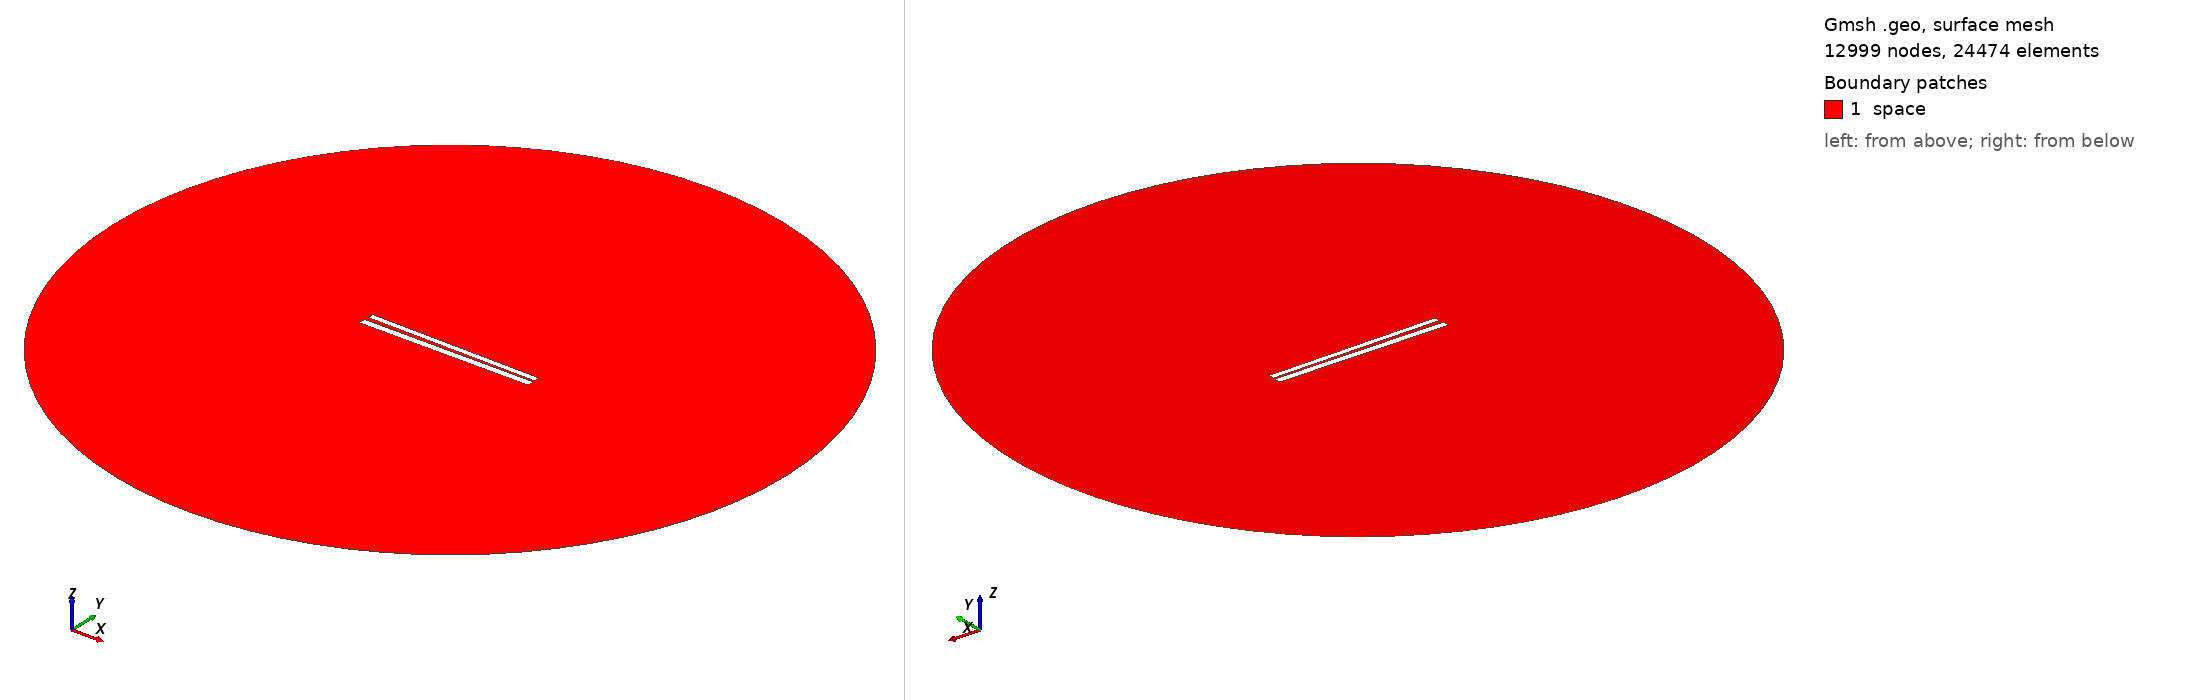

Gmsh geometry script, surface-meshed: 12999 nodes, 24474 surface elements. Boundary patches (legend numbers): 1 space. Left view from above one corner, right view from below the opposite corner. Legend entries are the model's physical surfaces. The drawing asked Gmsh for element sizes between 1% and 20% of the model's largest extent; the script's own settings can give other sizes.

=== 319.geo (drawn) ===
// Set the geometry kernel
SetFactory("OpenCASCADE");

//---------------------------------------
// Rectangles
//---------------------------------------

// Rectangle 1 (top)
Point(1) = {-49.733333333333334, 1.0722222222222222, 0, 1.0};
Point(2) = {49.733333333333334, 1.0722222222222222, 0, 1.0};
Point(3) = {49.733333333333334, 4.538888888888889, 0, 1.0};
Point(4) = {-49.733333333333334, 4.538888888888889, 0, 1.0};

Line(1) = {1, 2};
Line(2) = {2, 3};
Line(3) = {3, 4};
Line(4) = {4, 1};

Line Loop(1) = {1, 2, 3, 4};
Plane Surface(1) = {1};

Rotate { {0, 0, 1}, {0,  0.8055555555555556,  0}, -0.014 } {
  Surface{1};
}

// Rectangle 2 (bottom)
Point(5) = {-50,-0.8055555555555556, 0, 1.0};
Point(6) = { 50,-0.8055555555555556, 0, 1.0};
Point(7) = { 50,-4.805555555555555, 0, 1.0};
Point(8) = {-50,-4.805555555555555, 0, 1.0};

Line(5) = {5, 6};
Line(6) = {6, 7};
Line(7) = {7, 8};
Line(8) = {8, 5};

Line Loop(2) = {5, 6, 7, 8};
Plane Surface(2) = {2}; 


//---------------------------------------
// Circle
//---------------------------------------

// Define points
Point(9) = {0, 0, 0};        // Center
Point(10) = {200, 0, 0};     // Start point
Point(11) = {0, 200, 0};     // 90 degrees
Point(12) = {-200, 0, 0};    // 180 degrees
Point(13) = {0, -200, 0};    // 270 degrees

// Define circle arcs (each needs start, center, end)
Circle(9) = {10, 9, 11};
Circle(10) = {11, 9, 12};
Circle(11) = {12, 9, 13};
Circle(12) = {13, 9, 10};

// Define curve loop and surface if needed
Curve Loop(3) = {9, 10, 11, 12};
Surface(3) = {3};

// Subtract Rectangles from Circle
BooleanDifference{ Surface{3}; Delete; }{ Surface{1}; Surface{2}; Delete; }

//---------------------------------------
// Transfinite Lines and Surface
//---------------------------------------
r = 7;
Transfinite Line {1, 3} = 50*r Using Progression 1;
Transfinite Line {2, 4} = 2*r Using Progression 1;
Transfinite Line {5, 7} = 50*r Using Progression 1;
Transfinite Line {6, 8} = 2*r Using Progression 1;
Transfinite Line {9, 10, 11, 12} = 20 Using Progression 1;

//---------------------------------------
// Define Physical Groups
//---------------------------------------                

//--- Physical Curves
// Physical groups for boundaries
Physical Line("force_segment", 10) = {1};
Physical Line("upper_plate", 11) = {2, 3, 4};
Physical Line("lower_plate", 12) = {5, 6, 7, 8};
Physical Line("boundary", 20) = {9, 10, 11, 12};

//--- Physical Surfaces
Physical Surface("space", 30) = {3};

//---------------------------------------
// 6. Generate the Mesh
//---------------------------------------
Mesh 2;  // 2D mesh generation
